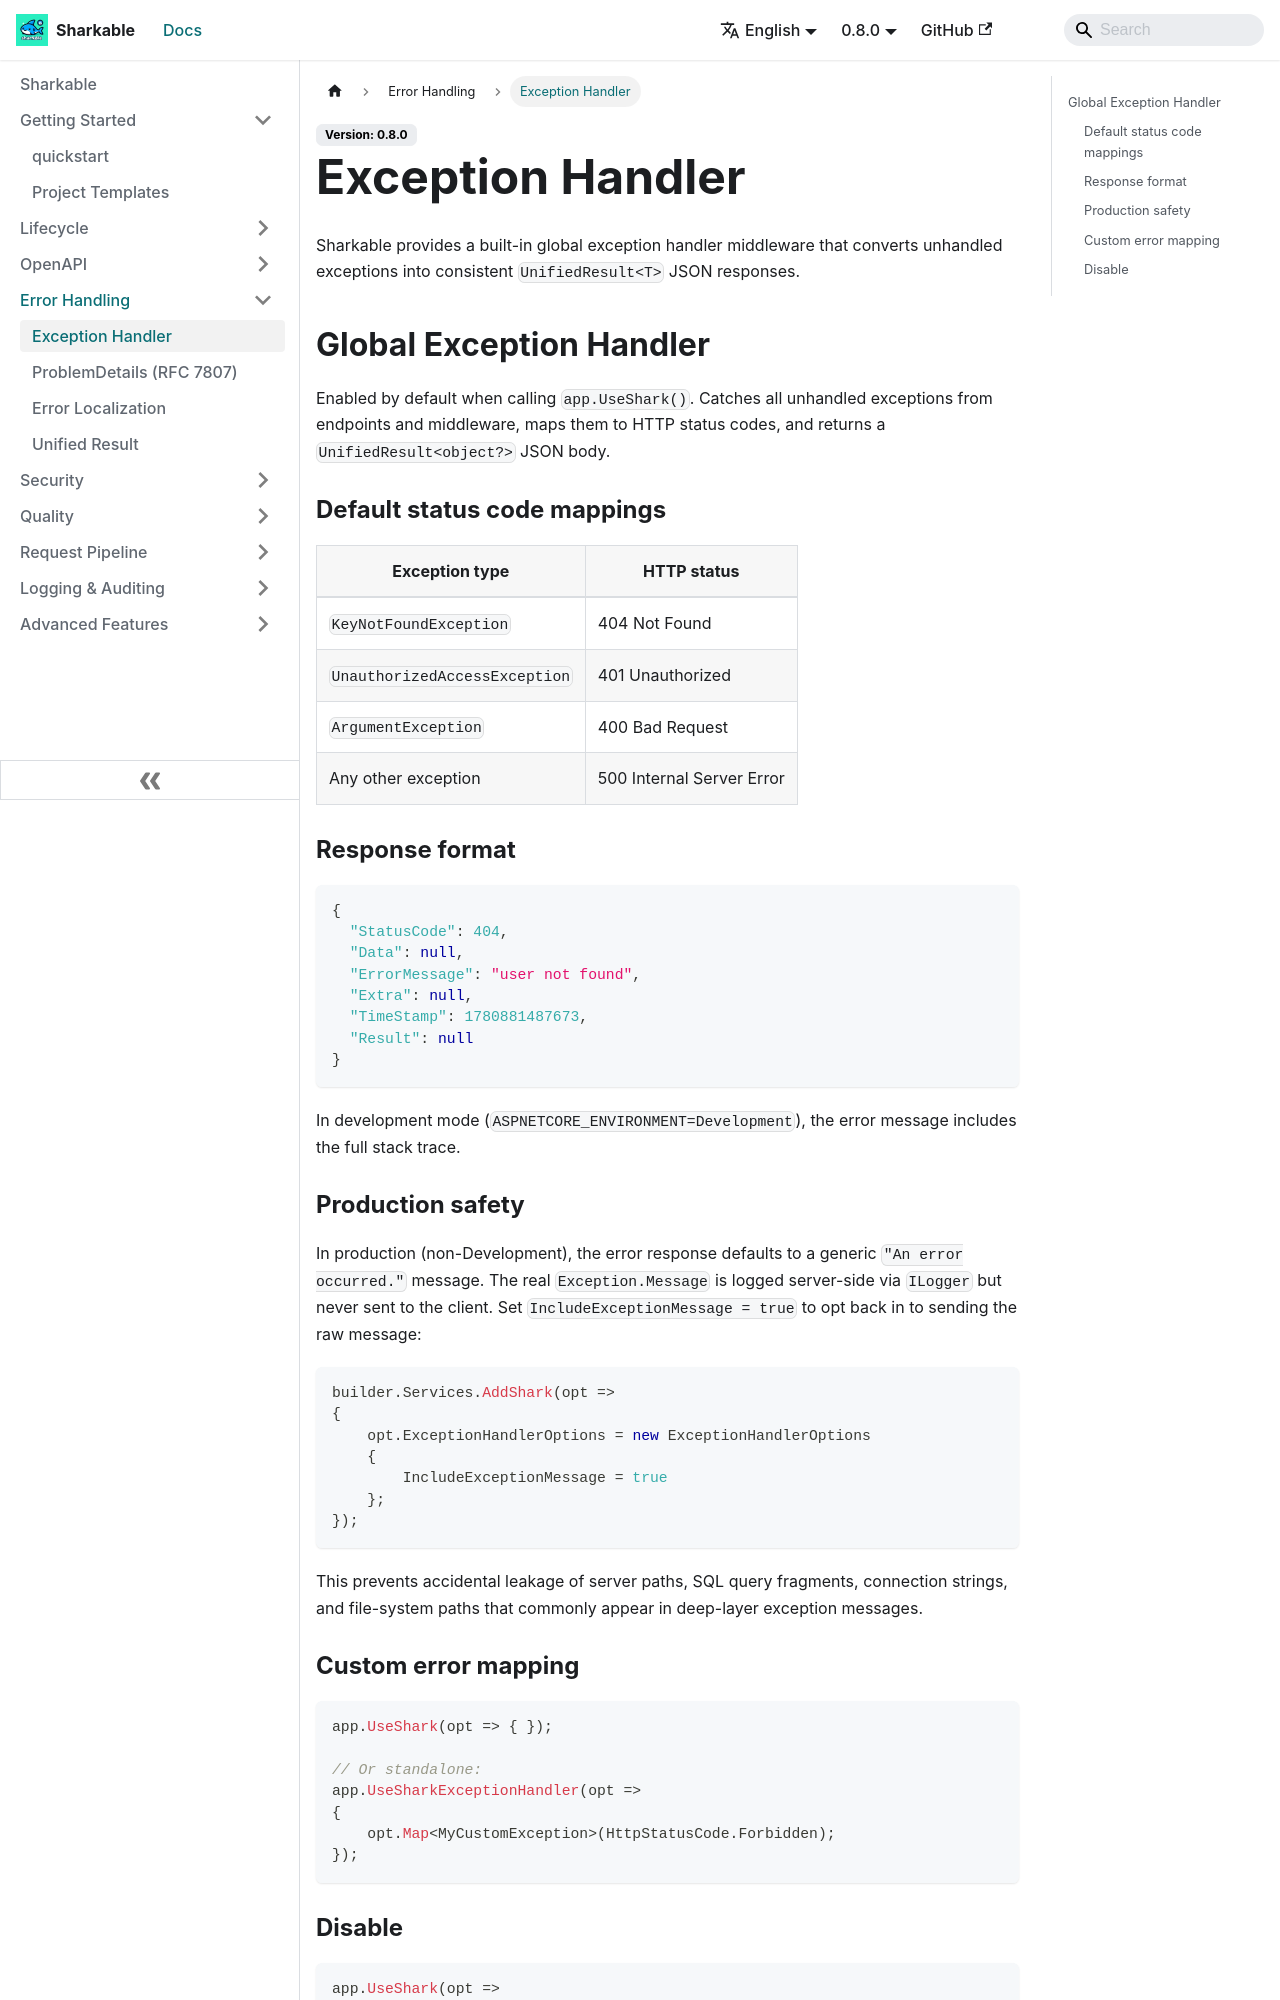

repository: SharkableIO/sharkableio.github.io · page: exception-handler/index.html · generator: docusaurus

# Exception Handler

Sharkable provides a built-in global exception handler middleware that converts unhandled exceptions into consistent `UnifiedResult<T>` JSON responses.

## Global Exception Handler

Enabled by default when calling `app.UseShark()`. Catches all unhandled exceptions from endpoints and middleware, maps them to HTTP status codes, and returns a `UnifiedResult<object?>` JSON body.

### Default status code mappings

| Exception type | HTTP status |
|---|---|
| `KeyNotFoundException` | 404 Not Found |
| `UnauthorizedAccessException` | 401 Unauthorized |
| `ArgumentException` | 400 Bad Request |
| Any other exception | 500 Internal Server Error |

### Response format

```json
{
  "StatusCode": 404,
  "Data": null,
  "ErrorMessage": "user not found",
  "Extra": null,
  "TimeStamp": 1780881487673,
  "Result": null
}
```

In development mode (`ASPNETCORE_ENVIRONMENT=Development`), the error message includes the full stack trace.
